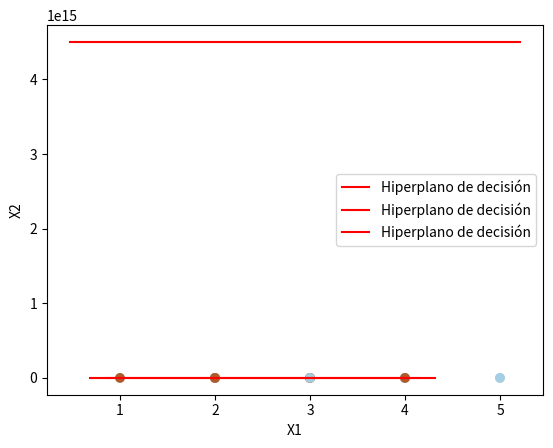
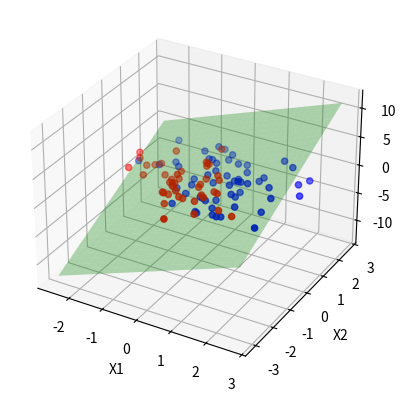

The matplotlib source for these figures, in order:
import numpy as np
import matplotlib.pyplot as plt

# Función de kernel lineal
def linear_kernel(x1, x2):
    return np.dot(x1, x2)

# Clase para representar el modelo SVM
class SoftMarginSVM:
    def __init__(self, C=1.0, max_iter=100, tol=1e-3):
        self.C = C
        self.max_iter = max_iter
        self.tol = tol




    def fit(self, X, y):
        m, n = X.shape
        self.X = X
        self.y = y
        self.alphas = np.zeros(m)
        self.b = 0

        for iteration in range(self.max_iter):
            num_changed_alphas = 0
            for i in range(m):
                Ei = self.decision_function(X[i]) - y[i]
                if (y[i] * Ei < -self.tol and self.alphas[i] < self.C) or (y[i] * Ei > self.tol and self.alphas[i] > 0):
                    j = np.random.choice([k for k in range(m) if k != i])
                    Ej = self.decision_function(X[j]) - y[j]

                    alpha_i_old, alpha_j_old = self.alphas[i], self.alphas[j]
                    if y[i] != y[j]:
                        L = max(0, self.alphas[j] - self.alphas[i])
                        H = min(self.C, self.C + self.alphas[j] - self.alphas[i])
                    else:
                        L = max(0, self.alphas[j] + self.alphas[i] - self.C)
                        H = min(self.C, self.alphas[j] + self.alphas[i])

                    if L == H:
                        continue

                    eta = 2 * linear_kernel(X[i], X[j]) - linear_kernel(X[i], X[i]) - linear_kernel(X[j], X[j])
                    if eta >= 0:
                        continue

                    self.alphas[j] -= y[j] * (Ei - Ej) / eta
                    self.alphas[j] = min(H, max(L, self.alphas[j]))

                    if abs(self.alphas[j] - alpha_j_old) < 1e-5:
                        continue

                    self.alphas[i] += y[i] * y[j] * (alpha_j_old - self.alphas[j])

                    b1 = self.b - Ei - y[i] * (self.alphas[i] - alpha_i_old) * linear_kernel(X[i], X[i]) - y[j] * (self.alphas[j] - alpha_j_old) * linear_kernel(X[i], X[j])
                    b2 = self.b - Ej - y[i] * (self.alphas[i] - alpha_i_old) * linear_kernel(X[i], X[j]) - y[j] * (self.alphas[j] - alpha_j_old) * linear_kernel(X[j], X[j])

                    if 0 < self.alphas[i] < self.C:
                        self.b = b1
                    elif 0 < self.alphas[j] < self.C:
                        self.b = b2
                    else:
                        self.b = (b1 + b2) / 2

                    num_changed_alphas += 1

            if num_changed_alphas == 0:
                break

    def decision_function(self, x):
        return np.dot(self.alphas * self.y, [linear_kernel(x, xi) for xi in self.X]) + self.b

# EJEMPLO 1
if True:
    # Crear un conjunto de datos de ejemplo
    X = np.array([[3, 3], [4, 4], [1, 1], [2, 2]])
    y = np.array([1, 1, -1, -1])

    # Crear y entrenar el modelo SVM
    svm = SoftMarginSVM(C=1.0, max_iter=100, tol=1e-3)
    svm.fit(X, y)

    # Imprimir los multiplicadores de Lagrange y el término de sesgo
    print("Multiplicadores de Lagrange (alphas):", svm.alphas)
    print("Término de sesgo (b):", svm.b)

    # Dibujar los puntos de datos
    plt.scatter(X[:, 0], X[:, 1], c=y, cmap=plt.cm.Paired)

    # Dibujar el hiperplano de decisión
    ax = plt.gca()
    xlim = ax.get_xlim()
    w = (svm.alphas * y).dot(X)
    b = svm.b
    xx = np.linspace(xlim[0], xlim[1], 30)
    yy = (-w[0] * xx - b) / w[1]

    plt.plot(xx, yy, '-r', label='Hiperplano de decisión')
    plt.xlabel('X1')
    plt.ylabel('X2')
    plt.legend()
    plt.show()

# EJEMPLO 2:
if True:
    # Datos
    X = np.array([[2, 2], [2, 3], [3, 3], [3, 4], [4, 4], [4, 5]])
    y = np.array([1, 1, 1, -1, -1, -1])

    # Crear y entrenar el modelo SVM
    svm = SoftMarginSVM(C=1.0, max_iter=100, tol=1e-3)
    svm.fit(X, y)

    # Dibujar los puntos de datos
    plt.scatter(X[:, 0], X[:, 1], c=y, cmap=plt.cm.Paired)

    # Dibujar el hiperplano de decisión
    ax = plt.gca()
    xlim = ax.get_xlim()
    w = (svm.alphas * y).dot(X)
    b = svm.b
    xx = np.linspace(xlim[0], xlim[1], 30)
    yy = (-w[0] * xx - b) / w[1]

    plt.plot(xx, yy, '-r', label='Hiperplano de decisión')
    plt.xlabel('X1')
    plt.ylabel('X2')
    plt.legend()
    plt.show()

    

# EJEMPLO 3:
if True:
    # Datos
    X = np.array([[1, 1], [2, 2], [2, 3], [4, 4], [5, 5], [5, 6]])
    y = np.array([1, -1, 1, 1, -1, -1])

    # Crear y entrenar el modelo SVM
    svm = SoftMarginSVM(C=1.0, max_iter=100, tol=1e-3)
    svm.fit(X, y)

    # Dibujar los puntos de datos
    plt.scatter(X[:, 0], X[:, 1], c=y, cmap=plt.cm.Paired)

    # Dibujar el hiperplano de decisión
    ax = plt.gca()
    xlim = ax.get_xlim()
    w = (svm.alphas * y).dot(X)
    b = svm.b
    xx = np.linspace(xlim[0], xlim[1], 30)
    yy = (-w[0] * xx - b) / w[1]

    plt.plot(xx, yy, '-r', label='Hiperplano de decisión')
    plt.xlabel('X1')
    plt.ylabel('X2')
    plt.legend()
    plt.show()

# Ejemplo con 30 puntos
if True:
    # Generar un conjunto de datos aleatorio en 3D
    np.random.seed(0)
    X = np.random.randn(100, 3)
    y = np.where(X[:, 0] + X[:, 1] - X[:, 2] > 0, 1, -1)

    # Colores para los puntos
    colors = np.where(y == 1, 'b', 'r')  # Azul para la clase 1, Rojo para la clase -1

    # Crear y entrenar el modelo SVM
    svm = SoftMarginSVM(C=1.0, max_iter=100, tol=1e-3)
    svm.fit(X, y)

    # Crear una figura en 3D
    fig = plt.figure()
    ax = fig.add_subplot(111, projection='3d')

    # Dibujar los puntos de datos con colores
    ax.scatter(X[:, 0], X[:, 1], X[:, 2], c=colors)

    # Definir el rango para el gráfico
    xlim = ax.get_xlim()
    ylim = ax.get_ylim()
    xx, yy = np.meshgrid(np.linspace(xlim[0], xlim[1], 30), np.linspace(ylim[0], ylim[1], 30))

    # Calcular los valores en el plano
    grid_points = np.c_[xx.ravel(), yy.ravel()]
    zz = np.zeros(xx.shape)
    for i in range(xx.shape[0]):
        for j in range(xx.shape[1]):
            zz[i, j] = svm.decision_function(np.append(grid_points[i * xx.shape[1] + j], 0))

    # Dibujar el hiperplano de decisión
    ax.plot_surface(xx, yy, zz, color='green', alpha=0.3)  # Cambiamos el color del hiperplano a verde
    ax.set_xlabel('X1')
    ax.set_ylabel('X2')
    ax.set_zlabel('X3')
    plt.show()